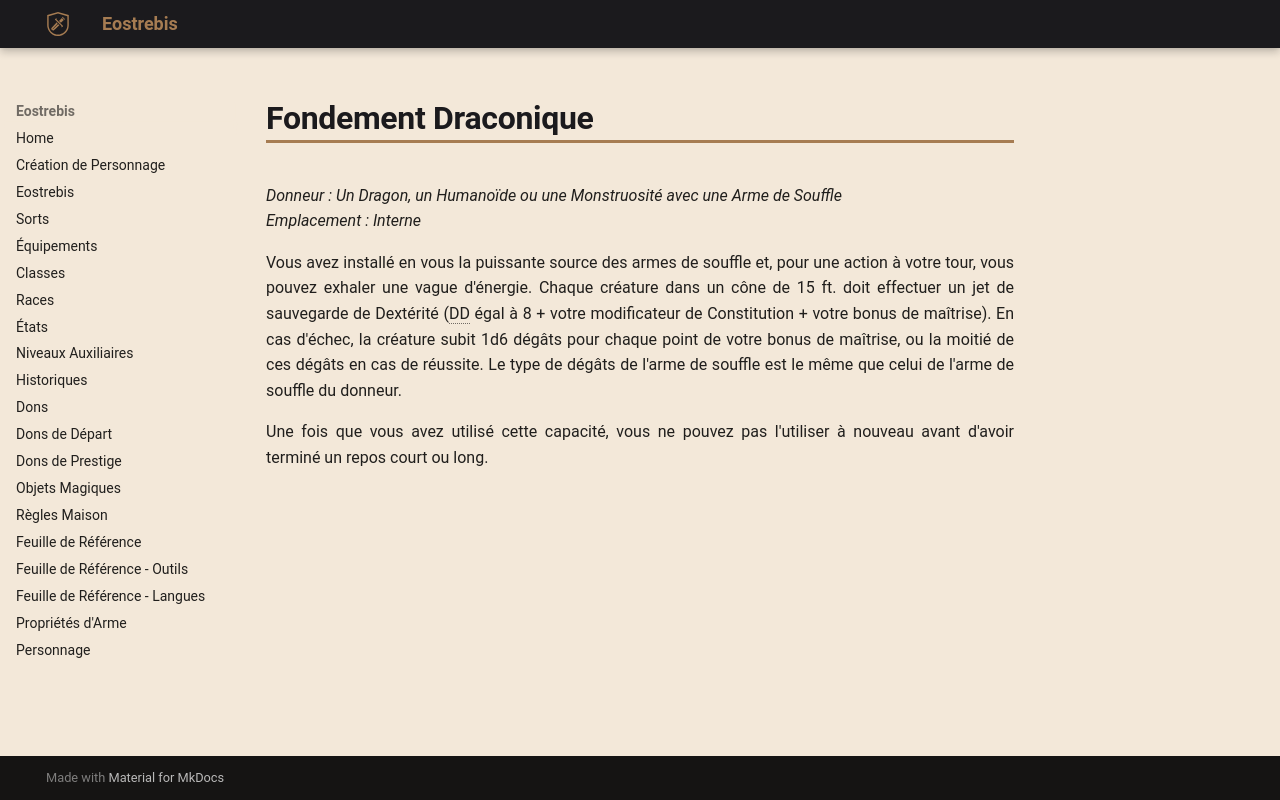

repository: Eostrebis/5e.VF · page: classes/Alchimiste/Greffes Monstrueuses/Fondement Draconique/index.html · generator: mkdocs

---
donneur: Un Dragon, un Humanoïde ou une Monstruosité avec une Arme de Souffle
emplacement: Interne
writing_status: finished
---
Vous avez installé en vous la puissante source des armes de souffle et, pour une action à votre tour, vous pouvez exhaler une vague d'énergie. Chaque créature dans un cône de 15 ft. doit effectuer un jet de sauvegarde de Dextérité (DD égal à 8 + votre modificateur de Constitution + votre bonus de maîtrise). En cas d'échec, la créature subit 1d6 dégâts pour chaque point de votre bonus de maîtrise, ou la moitié de ces dégâts en cas de réussite. Le type de dégâts de l'arme de souffle est le même que celui de l'arme de souffle du donneur.

Une fois que vous avez utilisé cette capacité, vous ne pouvez pas l'utiliser à nouveau avant d'avoir terminé un repos court ou long.
